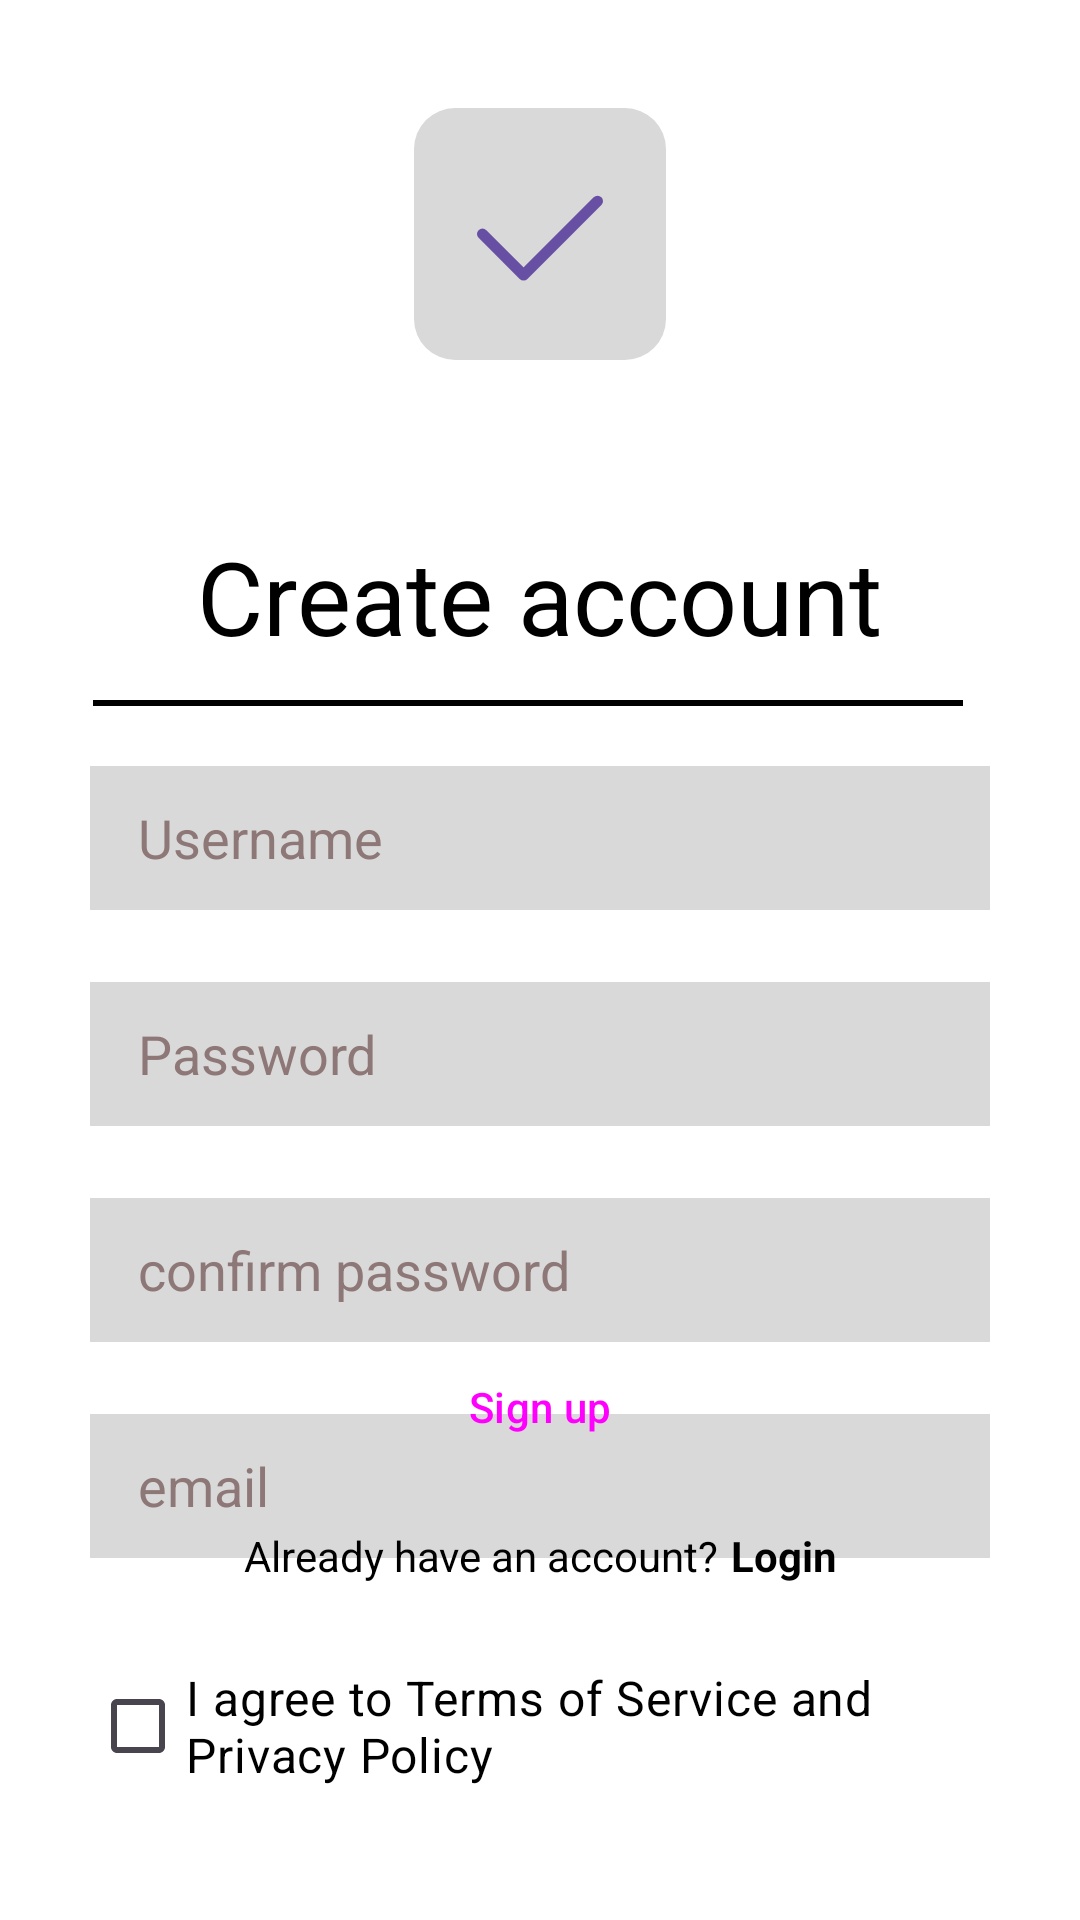

Here is an Android app screen rendered from its layout file. Give the layout XML and the strings, colors and styles it references.
<!-- AndroidManifest.xml: application theme Theme.TaskFlow -->
<!-- res/layout/activity_signup.xml -->
<?xml version="1.0" encoding="utf-8"?>
<androidx.constraintlayout.widget.ConstraintLayout xmlns:android="http://schemas.android.com/apk/res/android"
    xmlns:app="http://schemas.android.com/apk/res-auto"
    xmlns:tools="http://schemas.android.com/tools"
    android:layout_width="match_parent"
    android:layout_height="match_parent"
    android:background="@color/white"
    tools:context=".SignupActivity">

    
    <ImageView
        android:id="@+id/logo"
        android:layout_width="84dp"
        android:layout_height="84dp"
        android:layout_marginTop="36dp"
        android:src="@drawable/ic_taskflow_logo"
        android:contentDescription="@string/app_name"
        app:layout_constraintEnd_toEndOf="parent"
        app:layout_constraintStart_toStartOf="parent"
        app:layout_constraintTop_toTopOf="parent" />

    
    <TextView
        android:id="@+id/title"
        android:layout_width="wrap_content"
        android:layout_height="wrap_content"
        android:layout_marginTop="56dp"
        android:text="@string/create_account"
        android:textColor="@color/black"
        android:textSize="34sp"
        android:fontFamily="sans-serif"
        app:layout_constraintEnd_toEndOf="parent"
        app:layout_constraintStart_toStartOf="parent"
        app:layout_constraintTop_toBottomOf="@id/logo" />

    
    <View
        android:id="@+id/title_divider"
        android:layout_width="0dp"
        android:layout_height="2dp"
        android:layout_marginTop="12dp"
        android:layout_marginStart="31dp"
        android:layout_marginEnd="39dp"
        android:background="@color/black"
        app:layout_constraintTop_toBottomOf="@id/title"
        app:layout_constraintStart_toStartOf="parent"
        app:layout_constraintEnd_toEndOf="parent" />

    
    <EditText
        android:id="@+id/et_username"
        style="@style/TaskFlowEditText"
        android:layout_marginTop="20dp"
        android:hint="@string/username"
        android:inputType="text"
        app:layout_constraintEnd_toEndOf="parent"
        app:layout_constraintStart_toStartOf="parent"
        app:layout_constraintTop_toBottomOf="@id/title_divider" />

    
    <EditText
        android:id="@+id/et_password"
        style="@style/TaskFlowEditText"
        android:layout_marginTop="24dp"
        android:hint="@string/password"
        android:inputType="textPassword"
        app:layout_constraintEnd_toEndOf="parent"
        app:layout_constraintStart_toStartOf="parent"
        app:layout_constraintTop_toBottomOf="@id/et_username" />

    
    <EditText
        android:id="@+id/et_confirm_password"
        style="@style/TaskFlowEditText"
        android:layout_marginTop="24dp"
        android:hint="@string/confirm_password"
        android:inputType="textPassword"
        app:layout_constraintEnd_toEndOf="parent"
        app:layout_constraintStart_toStartOf="parent"
        app:layout_constraintTop_toBottomOf="@id/et_password" />

    
    <EditText
        android:id="@+id/et_email"
        style="@style/TaskFlowEditText"
        android:layout_marginTop="24dp"
        android:hint="@string/email"
        android:inputType="textEmailAddress"
        app:layout_constraintEnd_toEndOf="parent"
        app:layout_constraintStart_toStartOf="parent"
        app:layout_constraintTop_toBottomOf="@id/et_confirm_password" />

    
    <CheckBox
        android:id="@+id/cb_agree"
        android:layout_width="0dp"
        android:layout_height="wrap_content"
        android:layout_marginTop="32dp"
        android:text="@string/agree_terms"
        android:textColor="@color/black"
        android:textSize="16sp"
        android:fontFamily="sans-serif"
        app:layout_constraintEnd_toEndOf="@id/et_email"
        app:layout_constraintStart_toStartOf="@id/et_email"
        app:layout_constraintTop_toBottomOf="@id/et_email" />

    
    <Button
        android:id="@+id/btn_signup"
        style="@style/TaskFlowButton"
        android:layout_marginBottom="16dp"
        android:text="@string/sign_up"
        app:layout_constraintBottom_toTopOf="@id/login_container"
        app:layout_constraintEnd_toEndOf="parent"
        app:layout_constraintStart_toStartOf="parent" />

    
    <LinearLayout
        android:id="@+id/login_container"
        android:layout_width="wrap_content"
        android:layout_height="wrap_content"
        android:layout_marginBottom="112dp"
        android:orientation="horizontal"
        app:layout_constraintBottom_toBottomOf="parent"
        app:layout_constraintEnd_toEndOf="parent"
        app:layout_constraintStart_toStartOf="parent">

        <TextView
            android:layout_width="wrap_content"
            android:layout_height="wrap_content"
            android:text="@string/already_have_account"
            android:textColor="@color/black" />

        <TextView
            android:id="@+id/tv_login"
            android:layout_width="wrap_content"
            android:layout_height="wrap_content"
            android:layout_marginStart="4dp"
            android:text="@string/login"
            android:textColor="@color/black"
            android:textStyle="bold" />
    </LinearLayout>

</androidx.constraintlayout.widget.ConstraintLayout>
<!-- resources referenced by this layout -->
<resources>
  <color name="black">#FF000000</color>
  <color name="white">#FFFFFFFF</color>
  <!-- drawable ic_taskflow_logo (drawable) -->
  <vector xmlns:android="http://schemas.android.com/apk/res/android"
      android:width="184dp"
      android:height="184dp"
      android:viewportWidth="184"
      android:viewportHeight="184">
  
      
      <path
          android:fillColor="#D9D9D9"
          android:pathData="M30,0 L154,0 A30,30 0 0 1 184,30 L184,154 A30,30 0 0 1 154,184 L30,184 A30,30 0 0 1 0,154 L0,30 A30,30 0 0 1 30,0 Z" />
  
      
      <path
          android:strokeColor="#6750A4"
          android:strokeWidth="8"
          android:strokeLineCap="round"
          android:strokeLineJoin="round"
          android:pathData="M50,92 L80,122 L134,68" />
  </vector>
  <string name="agree_terms">I agree to Terms of Service and Privacy Policy</string>
  <string name="already_have_account">Already have an account?</string>
  <string name="app_name">TaskFlow</string>
  <string name="confirm_password">confirm password</string>
  <string name="create_account">Create account</string>
  <string name="email">email</string>
  <string name="login">Login</string>
  <string name="password">Password</string>
  <string name="sign_up">Sign up</string>
  <string name="username">Username</string>
  <style name="TaskFlowButton" parent="Widget.Material3.Button">
          <item name="android:layout_width">256dp</item>
          <item name="android:layout_height">48dp</item>
          <item name="android:insetTop">0dp</item>
          <item name="android:insetBottom">0dp</item>
          <item name="backgroundTint">@color/accent_purple</item>
          <item name="shapeAppearanceOverlay">@style/TaskFlowShapeSmall</item>
      </style>
  <style name="TaskFlowEditText">
          <item name="android:layout_width">300dp</item>
          <item name="android:layout_height">48dp</item>
          <item name="android:background">@color/input_bg</item>
          <item name="android:paddingLeft">16dp</item>
          <item name="android:paddingRight">16dp</item>
          <item name="android:textColor">@color/black</item>
          <item name="android:textColorHint">@color/text_secondary</item>
      </style>
  <style name="Theme.TaskFlow" parent="Base.Theme.TaskFlow" />
  <color name="accent_purple">#8255B3</color>
  <style name="TaskFlowShapeSmall" parent="ShapeAppearance.Material3.SmallComponent">
          <item name="cornerFamily">rounded</item>
          <item name="cornerSize">12dp</item>
      </style>
  <color name="input_bg">#D9D9D9</color>
  <color name="text_secondary">#8E7777</color>
  <style name="Base.Theme.TaskFlow" parent="Theme.Material3.DayNight.NoActionBar">
          <item name="colorPrimary">@color/primary</item>
          <item name="colorSecondary">@color/secondary</item>
          <item name="android:statusBarColor">?attr/colorPrimary</item>
      </style>
  <color name="primary">#5255B3</color>
  <color name="secondary">#6750A4</color>
</resources>
